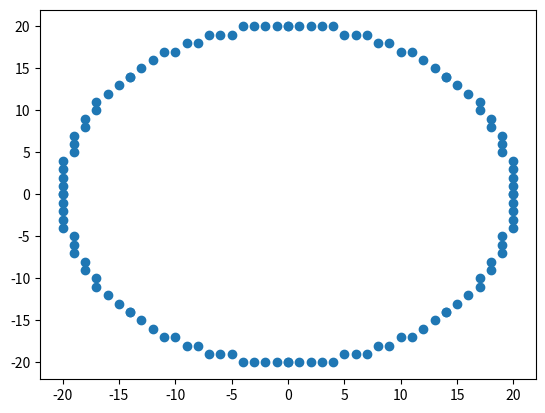

This chart was generated by the following Python code:
import matplotlib.pyplot as plt
	
def plot(points):
	x,y = zip(*points)
	plt.scatter(x,y)
	plt.show()


def Bresenhem_Circle(radius):
	x,y = 0,radius	
	delta = 3 - 2*radius
	up = []
	down = []

	while x <= y:
		up.append( (x,y) )
		down.append( (y,x) )
		# print((x,y),delta)
		if delta < 0:
			delta = delta + 4*x + 6
		else:
			delta = delta + 4*(x-y) + 10
			y -= 1
		x += 1
	# print(up)

	first 	= up + down[::-1]
	sec 	= [(-x,y) for x,y in first]
	third	= [(-x,-y) for x,y in first]
	four	= [(x,-y) for x,y in first]
	circle = first + sec + third + four
	
	for p in first:
		print(p)
	# plot(first)
	plot(circle)
	

if __name__ == "__main__":
	radius = 20
	Bresenhem_Circle(radius)